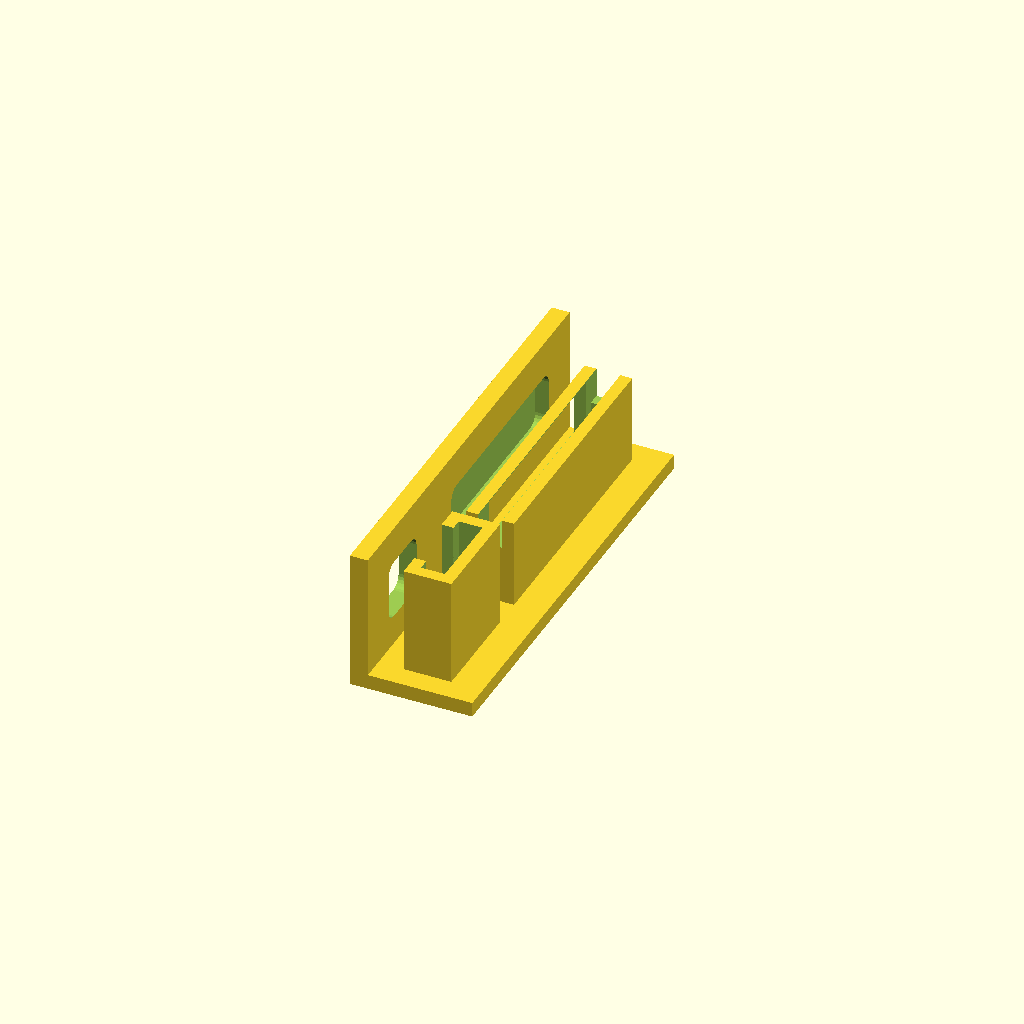
Cell 1: rendered with the file's own defaults.
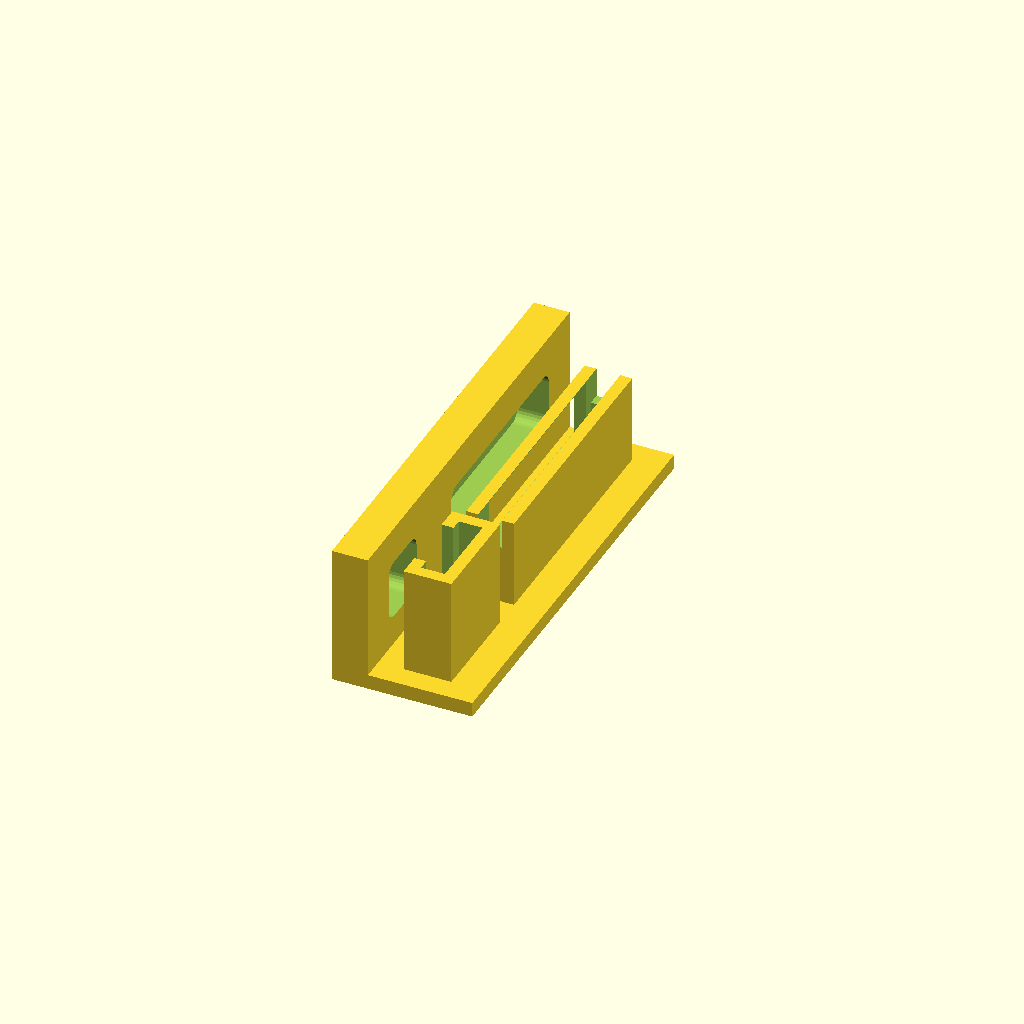
Cell 2: wall = 4.8 (everything else at default).
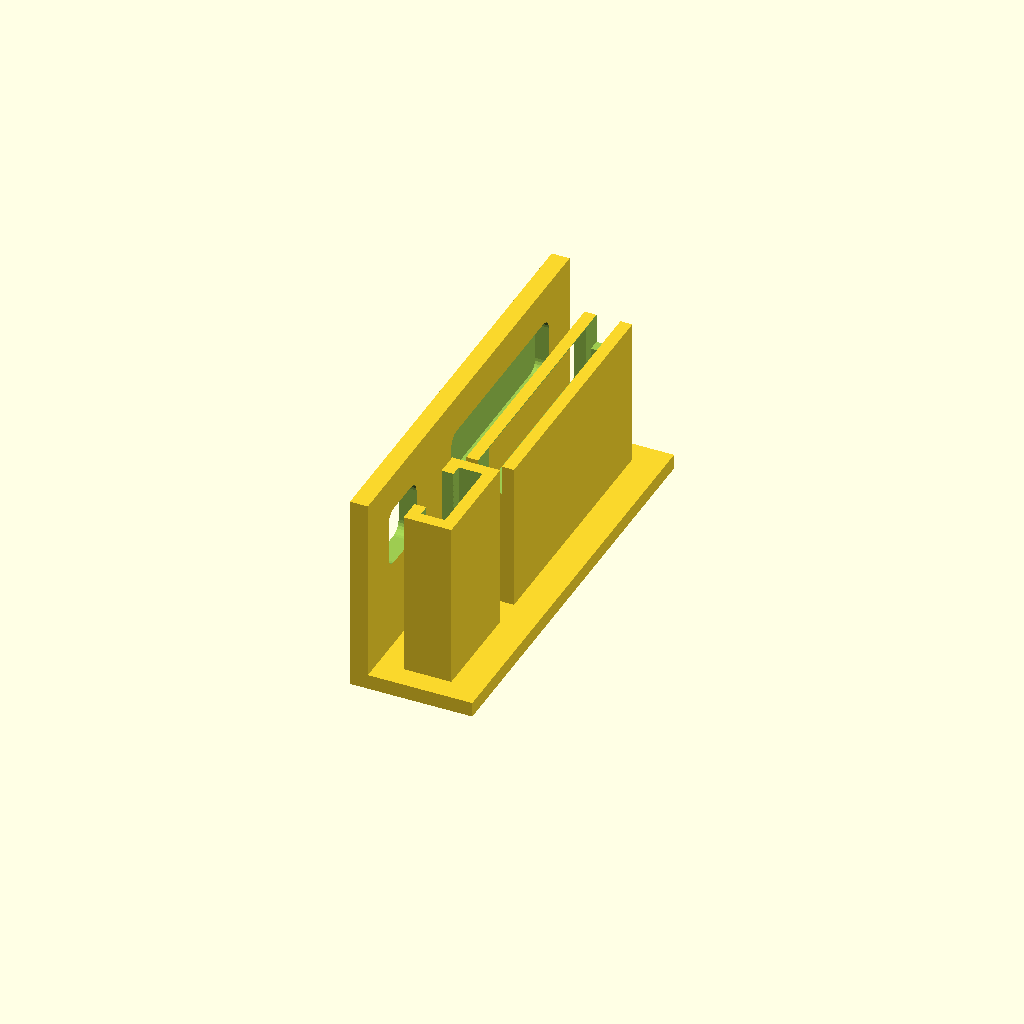
Cell 3 — axisZ set to 16, the other parameters unchanged.
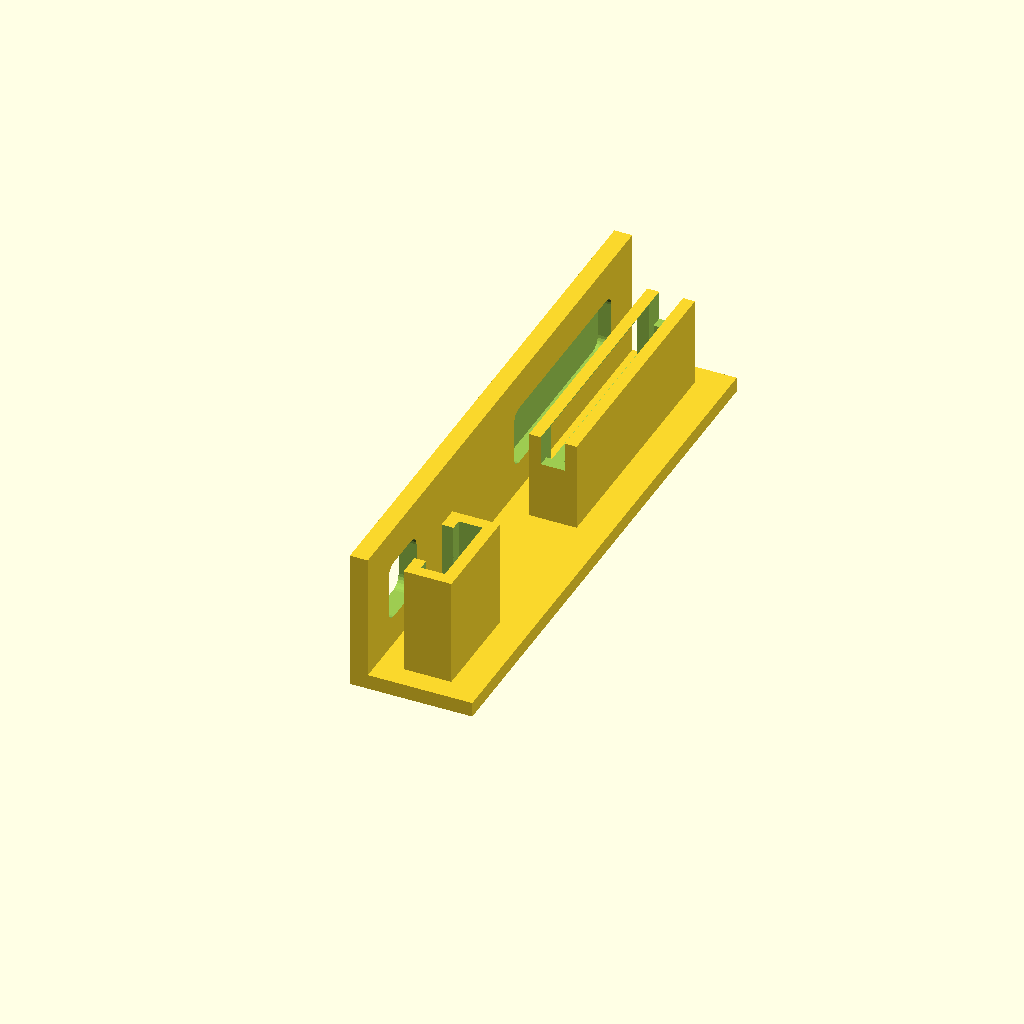
Cell 4: the same model with rowY = 36.
All cells are drawn from one camera (rotation 55°, 0°, 25°, orthographic, colour scheme Cornfield), so only the parameter changes between them.
The OpenSCAD source (components/neopixel-strip/views/station.scad):
// Holders on a short piece of wall and floor, for the catalogue: a single
// pixel standing up (open window), and three in a row lying along the wall
// behind a diffuser skin.
use <../neopixel-strip.scad>

wall  = 2.4;
axisZ = 8;
rowY  = 18;          // the row's first LED

difference()
{
  union()
  {
    translate([-wall, -10, -2]) cube([wall + 14, 10 + rowY + 2*10 + 10, 2]);
    translate([-wall, -10, 0]) cube([wall, 10 + rowY + 2*10 + 10, axisZ + 9]);
    npxHolder(axisZ, length = 15);
    translate([0, rowY, 0]) npxHolder(axisZ, n = 3, along = true);
  }
  npxWallCut(axisZ, wall);
  translate([0, rowY, 0]) npxWallCut(axisZ, wall, n = 3, along = true, window = "skin", bar = true);
}
Parameter table extracted from the source (name, type, default, range or options):
wall: number, default 2.4
axisZ: number, default 8
rowY: number, default 18
